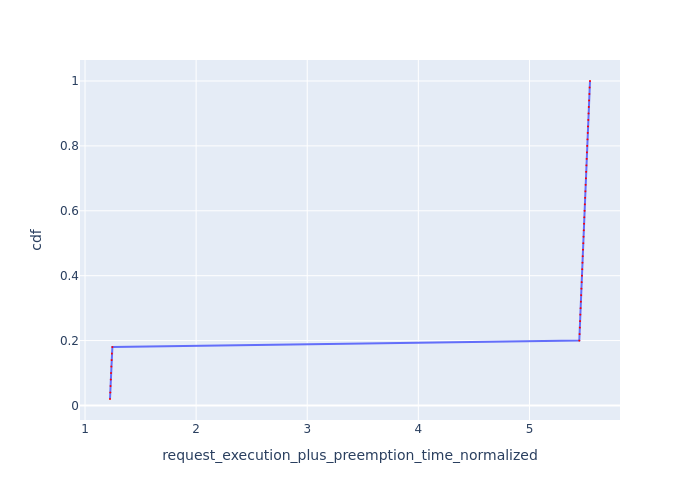

Source data for this figure (header and first rows):
Request Id, request_execution_plus_preemption_time_n…, cdf
0_49, 1.225, 0.02
0_48, 1.227, 0.04
0_47, 1.23, 0.06
0_46, 1.232, 0.08
0_45, 1.234, 0.1
0_44, 1.237, 0.12
0_43, 1.239, 0.14
0_42, 1.242, 0.16
0_41, 1.246, 0.18
0_40, 5.449, 0.2
0_39, 5.451, 0.22
0_38, 5.453, 0.24
0_37, 5.456, 0.26
0_36, 5.458, 0.28
0_35, 5.46, 0.3
0_34, 5.463, 0.32
0_33, 5.465, 0.34
0_32, 5.468, 0.36
0_31, 5.47, 0.38
0_30, 5.472, 0.4
0_29, 5.475, 0.42
0_28, 5.477, 0.44
0_27, 5.48, 0.46
0_26, 5.482, 0.48
0_25, 5.484, 0.5
0_24, 5.487, 0.52
0_23, 5.489, 0.54
0_22, 5.491, 0.56
0_21, 5.494, 0.58
0_20, 5.496, 0.6
0_19, 5.498, 0.62
0_18, 5.501, 0.64
0_17, 5.503, 0.66
0_16, 5.506, 0.68
0_15, 5.508, 0.7
0_14, 5.51, 0.72
0_13, 5.513, 0.74
0_12, 5.515, 0.76
0_11, 5.517, 0.78
0_10, 5.52, 0.8
0_9, 5.522, 0.82
0_8, 5.525, 0.84
0_7, 5.527, 0.86
0_6, 5.529, 0.88
0_5, 5.532, 0.9
0_4, 5.534, 0.92
0_3, 5.537, 0.94
0_2, 5.539, 0.96
0_1, 5.541, 0.98
0_0, 5.545, 1.0
